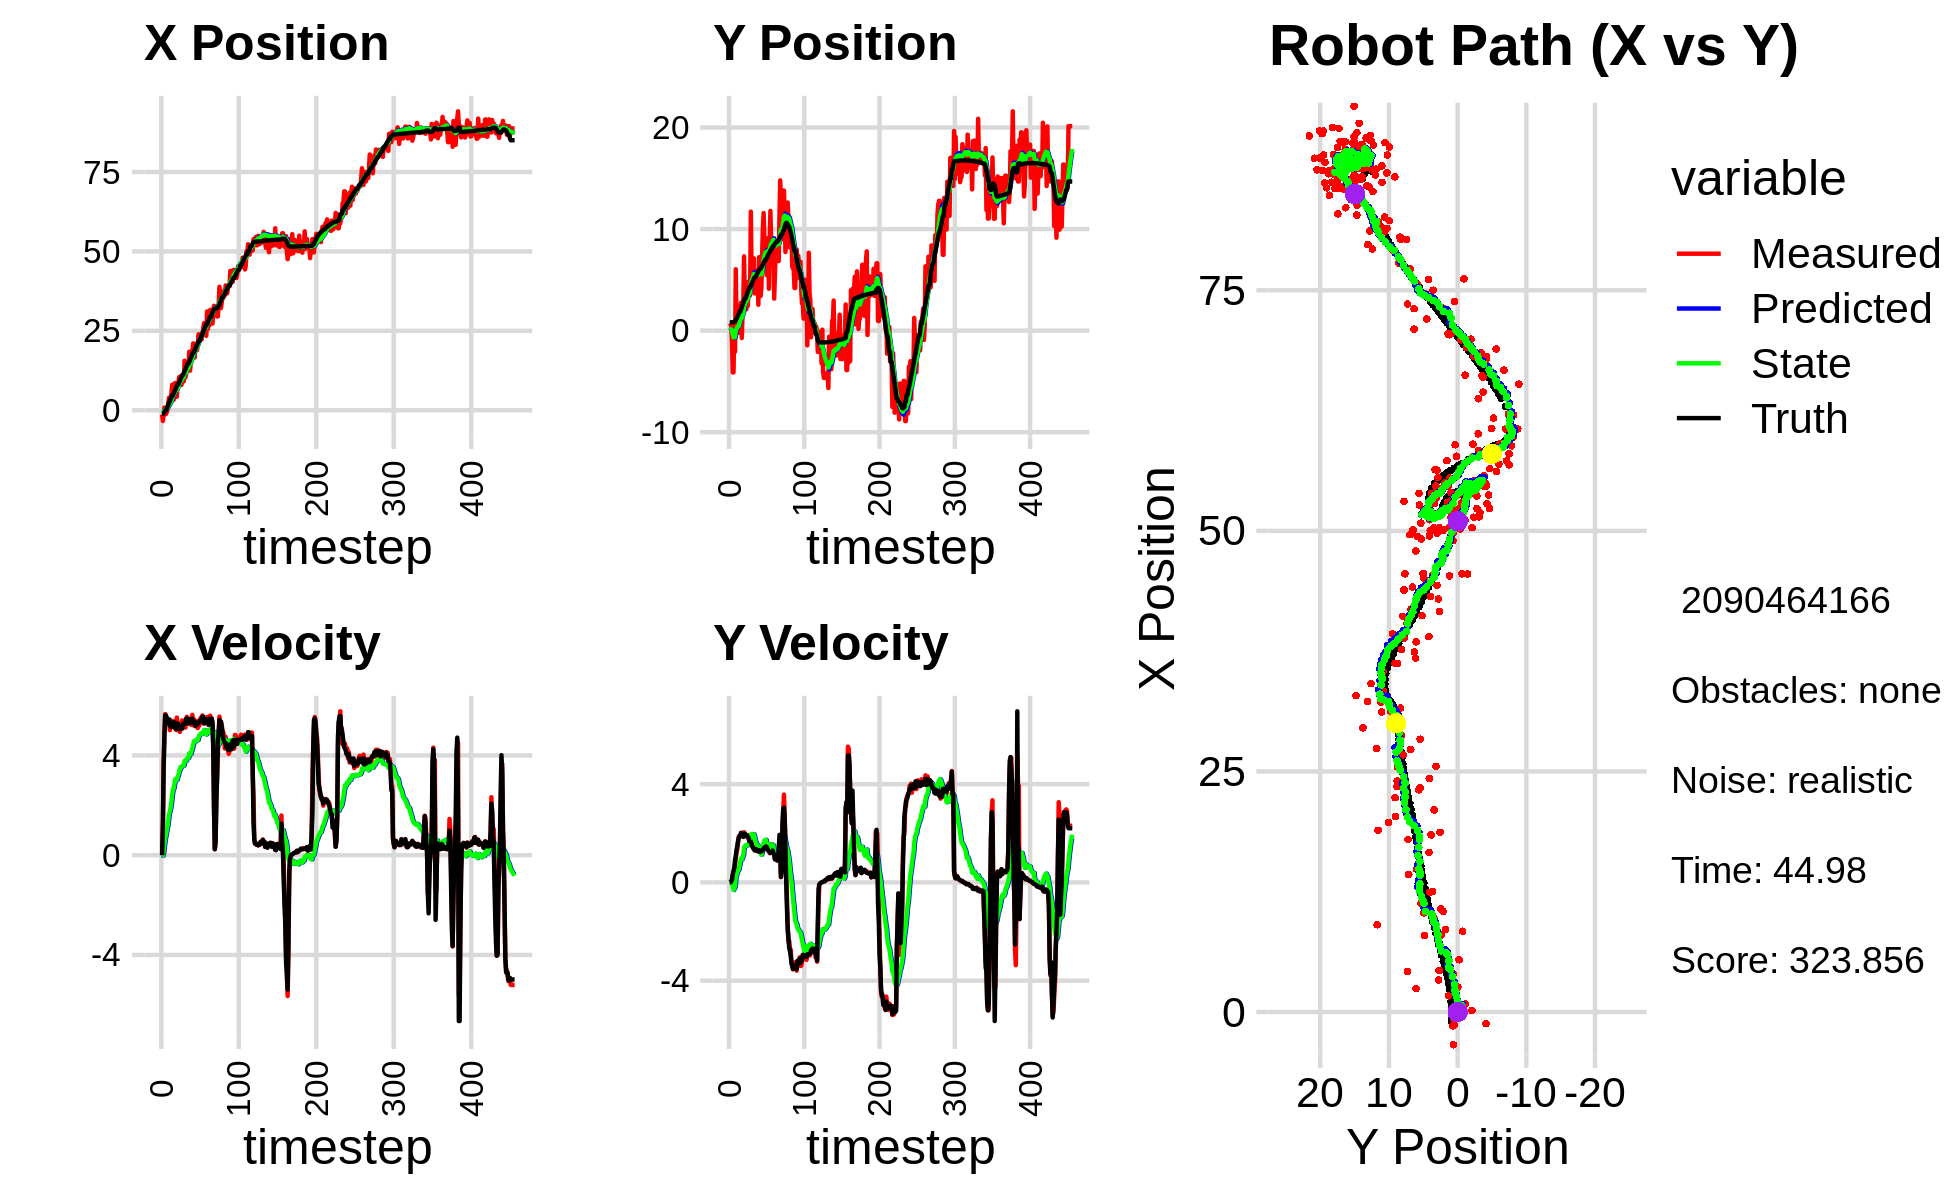

Values plotted in this chart, from the file beside it:
0.000000000000000000e+00, 0.000000000000000000e+00, 0.000000000000000000e+00, -0.000000000000000000e+00, 0.000000000000000000e+00, 0.000000000000000000e+00, 0.000000000000000000e+00, 0.000000000000000000e+00, 0.000000000000000000e+00, 0.000000000000000000e+00, 0.000000000000000000e+00, 0.000000000000000000e+00, -1.038951039745464655e+00, 8.150068530108965925e-01, 0.000000000000000000e+00, 0.000000000000000000e+00, 0.000000000000000000e+00, 2.338727645110338926e-04
-1.432549536494151399e+00, 7.189675643614386047e-01, 0.000000000000000000e+00, 0.000000000000000000e+00, 0.000000000000000000e+00, 0.000000000000000000e+00, 0.000000000000000000e+00, 0.000000000000000000e+00, -9.027960648578621516e-02, 5.910472189751357630e-02, -1.721865155836106026e-02, 1.835466984405684232e-02, -1.038951039745464655e+00, 8.150068530108965925e-01, 0.000000000000000000e+00, 0.000000000000000000e+00, 0.000000000000000000e+00, -1.432692079106345773e-04
-3.398985505154628939e+00, 6.176767357304210337e-01, 1.172999958554176603e+00, -2.139475211523687674e-04, -9.200147164162232605e-02, 6.094018888191925915e-02, -1.721865155836106026e-02, 1.835466984405684232e-02, -2.869565732772907385e-01, 1.072689001248550433e-01, -1.603807369127841637e-02, 3.592237142463042265e-02, -1.038951039745464655e+00, 8.150068530108965925e-01, 1.199999999999999956e+00, 1.000000000000000021e-03, 1.200000047683715820e+00, 1.823934580897912383e-04
-1.355193048817681323e+00, 4.897840637711332601e-01, 3.666992727156919152e+00, 7.331073906158052690e-03, -2.885603806464185905e-01, 1.108611372673180828e-01, -1.603807369127841637e-02, 3.592237142463042265e-02, -2.629083530342530839e-01, 1.425272186019091170e-01, 1.589511637855921533e-01, 4.849722143512127936e-02, -9.777861837753560881e-01, 8.150615411049449976e-01, 3.600000000000000089e+00, 4.200000000000000261e-02, 3.599999904632568359e+00, -1.999203348532319069e-03
8.272367710188559542e-01, -1.096786307781063563e+00, 5.002052930838169154e+00, 9.733088621430842358e-02, -2.470132366556938575e-01, 1.473769407454212366e-01, 1.589511637855921533e-01, 4.849722143512127936e-02, -9.963978255869365697e-03, 3.886338501785302491e-02, 4.470460383652826719e-01, -1.969108197403819649e-03, -6.460601091190111278e-01, 8.180944450760875286e-01, 4.799000000000000377e+00, 1.140000000000000041e-01, 4.800000190734863281e+00, -1.945573277771472931e-02
-1.200606227002662729e+00, -4.116056523619451291e+00, 5.660381355227259270e+00, 2.937846515959259275e-01, 3.474062558065890705e-02, 3.866647419811264363e-02, 4.470460383652826719e-01, -1.969108197403819649e-03, 1.230097030463461610e-01, -3.237153210680291382e-01, 6.609889162301039178e-01, -1.680396426491944928e-01, -5.604851257256946578e-02, 8.374437480448059246e-01, 5.607999999999999652e+00, 3.300000000000000155e-01, 5.618000030517578125e+00, -5.185538902878761292e-02
-1.200606227002662729e+00, -4.116056523619451291e+00, 5.597465837254588905e+00, 2.905192155117460873e-01, 1.891085946693565611e-01, -3.405192853329485625e-01, 6.609889162301039178e-01, -1.680396426491944928e-01, 2.618620515762899448e-01, -6.649412285383773380e-01, 8.391431431477393010e-01, -3.094958372985679995e-01, -5.604851257256946578e-02, 8.374437480448059246e-01, 5.597999999999999865e+00, 4.699999999999999734e-01, 5.618000030517578125e+00, -5.185538902878761292e-02
-7.029604913292841761e-01, 6.063487224506739492e-01, 5.361759520275083624e+00, 5.411609639493478729e-01, 3.457763658910638638e-01, -6.958908122682341268e-01, 8.391431431477393010e-01, -3.094958372985679995e-01, 4.344610615895064254e-01, -5.324431687602271257e-01, 9.976960731321097287e-01, -1.851241005601958201e-01, 5.863312479348833373e-01, 8.833884889169320020e-01, 5.496999999999999886e+00, 5.939999999999999725e-01, 5.528999805450439453e+00, -1.005890965461730957e-01
1.573195451524570521e-01, -2.072298870981217789e+00, 5.285777115273377902e+00, 6.929067047102975829e-01, 5.342306689027174205e-01, -5.509555788162466827e-01, 9.976960731321097287e-01, -1.851241005601958201e-01, 6.733082794435472085e-01, -6.497275416470884579e-01, 1.161505499564584820e+00, -1.964062416028996838e-01, 1.113179087433181724e+00, 9.432309998837061782e-01, 5.302999999999999936e+00, 9.130000000000000338e-01, 5.381000041961669922e+00, -1.303456574678421021e-01
2.440055250597794601e+00, 6.043350054279930994e+00, 5.412442055973486710e+00, 9.830926677138919212e-01, 7.894588294000056683e-01, -6.693681658073784568e-01, 1.161505499564584820e+00, -1.964062416028996838e-01, 1.107523869690409057e+00, 2.062407795483167661e-02, 1.395393833013085283e+00, 2.025234583384596110e-01, 1.735169291341040365e+00, 1.036907508464911531e+00, 5.275000000000000355e+00, 1.060999999999999943e+00, 5.381000041961669922e+00, -1.796768456697463989e-01
3.958262681449415954e+00, 6.740341624335911552e-01, 5.289611613160844605e+00, 1.231167133034231309e+00, 1.247063252991717608e+00, 4.087642378867763909e-02, 1.395393833013085283e+00, 2.025234583384596110e-01, 1.647764009688368780e+00, 1.511156699463874764e-01, 1.649625360075329228e+00, 2.988909915926259986e-01, 2.348988413825816579e+00, 1.162987067332740265e+00, 5.450999999999999623e+00, 1.314999999999999947e+00, 5.607999801635742188e+00, -2.286804467439651489e-01
1.686434149199886878e+00, 1.324890863079223102e+00, 5.017195399795365773e+00, 1.335894235783824602e+00, 1.812726545695901637e+00, 1.810047691056500818e-01, 1.649625360075329228e+00, 2.988909915926259986e-01, 1.936366831244087150e+00, 3.398138977737424904e-01, 1.764383408410036491e+00, 4.179350221934876042e-01, 2.972325205118524938e+00, 1.315590991062532078e+00, 5.261000000000000121e+00, 1.481999999999999984e+00, 5.607999801635742188e+00, -2.602256238460540771e-01
2.581433832229734993e+00, -3.050427272528551462e-02, 5.300835580641632738e+00, 1.647648160220359648e+00, 2.112805172085090888e+00, 3.816073999930912342e-01, 1.764383408410036491e+00, 4.179350221934876042e-01, 2.296031740007410171e+00, 4.018342710149328534e-01, 1.902715568298259274e+00, 4.733169541630454225e-01, 3.581333994687638800e+00, 1.489219858788724871e+00, 5.141000000000000014e+00, 1.669999999999999929e+00, 5.466000080108642578e+00, -3.013609051704406738e-01
5.433213233916283080e+00, -2.146068667463991442e-01, 5.397972134914392761e+00, 1.858649803975442882e+00, 2.486303296837236054e+00, 4.491659664312374067e-01, 1.902715568298259274e+00, 4.733169541630454225e-01, 2.893336149742864016e+00, 4.524410448133339702e-01, 2.130635057022260082e+00, 5.246321535372394651e-01, 4.073056101597848588e+00, 1.648813977380103379e+00, 5.280999999999999694e+00, 1.816000000000000059e+00, 5.584000110626220703e+00, -3.316090703010559082e-01
8.013399719502290353e+00, 2.408539368839882844e+00, 5.151950897825360975e+00, 1.885099099801969658e+00, 3.106399655445089891e+00, 5.049042601670579167e-01, 2.130635057022260082e+00, 5.246321535372394651e-01, 3.673838489971628984e+00, 7.507825385737012525e-01, 2.412923996718577602e+00, 6.936170544349298250e-01, 4.676604151472450788e+00, 1.863034560774586179e+00, 5.177999999999999936e+00, 1.895999999999999908e+00, 5.514999866485595703e+00, -3.507688641548156738e-01
8.013399719502290353e+00, 2.408539368839882844e+00, 5.153828979280331346e+00, 1.885786289903415236e+00, 3.915130889643486878e+00, 8.201442440171942128e-01, 2.412923996718577602e+00, 6.936170544349298250e-01, 4.396467258279282753e+00, 1.027767400268082776e+00, 2.649988581719544989e+00, 8.366772208626659380e-01, 4.676604151472450788e+00, 1.863034560774586179e+00, 5.169999999999999929e+00, 1.919999999999999929e+00, 5.514999866485595703e+00, -3.507688641548156738e-01
3.324403762302012399e+00, 2.760259225479493317e+00, 5.347891171474056904e+00, 2.003891370789991466e+00, 4.661466116451236985e+00, 1.111435122354349492e+00, 2.649988581719544989e+00, 8.366772208626659380e-01, 4.640050385444363990e+00, 1.323394124127926785e+00, 2.677656879020585468e+00, 9.800605981428178737e-01, 5.277918696200724291e+00, 2.085752799481952469e+00, 5.347999999999999865e+00, 2.020000000000000018e+00, 5.717000007629394531e+00, -3.585136234760284424e-01
8.398605704155832186e+00, -7.267513732471382326e-01, 5.258154411257255134e+00, 1.986819339049073596e+00, 4.907816073346422669e+00, 1.421400183942208573e+00, 2.677656879020585468e+00, 9.800605981428178737e-01, 5.324470288576103272e+00, 1.263879327520079254e+00, 2.878038071910790308e+00, 9.371397454983407815e-01, 5.892926096706586847e+00, 2.317537738506736833e+00, 5.108999999999999986e+00, 1.919000000000000039e+00, 5.458000183105468750e+00, -3.612712323665618896e-01
8.576535582285238490e+00, 1.777828289699802333e+00, 5.378037687433686820e+00, 2.011784236780497448e+00, 5.612274095767181947e+00, 1.357593302069913355e+00, 2.878038071910790308e+00, 9.371397454983407815e-01, 5.976062358349077286e+00, 1.447738091449584319e+00, 3.053171924126778958e+00, 1.016805331532234069e+00, 6.386546015374080731e+00, 2.503256871541442496e+00, 5.211000000000000298e+00, 1.935000000000000053e+00, 5.559000015258789062e+00, -3.579586148262023926e-01
4.317953467237896525e+00, 2.687461573210965682e+00, 5.025614632000998228e+00, 1.852007828961572011e+00, 6.281379550761755581e+00, 1.549418624602807659e+00, 3.053171924126778958e+00, 1.016805331532234069e+00, 6.172325485143508317e+00, 1.696658860322647566e+00, 3.034371111284357436e+00, 1.115880273996139982e+00, 6.979481577718148699e+00, 2.724087550592144691e+00, 5.073999999999999844e+00, 1.856999999999999984e+00, 5.403999805450439453e+00, -3.530719578266143799e-01
4.230068802239752124e+00, 7.309779717500616947e+00, 5.518228596171054434e+00, 2.042206428203971136e+00, 6.475762596271944282e+00, 1.808246887722261498e+00, 3.034371111284357436e+00, 1.115880273996139982e+00, 6.358328653054032387e+00, 2.375371097107531693e+00, 3.018128932394609443e+00, 1.420920183071854748e+00, 7.564698099816849819e+00, 2.938563896778274565e+00, 5.283000000000000362e+00, 1.963000000000000078e+00, 5.636000156402587891e+00, -3.544535338878631592e-01
8.457421004382633001e+00, 2.973296774780802121e+00, 5.291371225377472953e+00, 1.995098475810098693e+00, 6.660141546293493420e+00, 2.517463115414717123e+00, 3.018128932394609443e+00, 1.420920183071854748e+00, 6.904653941609018020e+00, 2.587416484313401988e+00, 3.137661093766997755e+00, 1.473550891818875330e+00, 8.168867945660487351e+00, 3.164310052283567209e+00, 5.275999999999999801e+00, 1.981999999999999984e+00, 5.636000156402587891e+00, -3.605645596981048584e-01
8.457421004382633001e+00, 2.973296774780802121e+00, 4.992883400424537044e+00, 1.882554377268044199e+00, 7.218420050985717928e+00, 2.734771573495289321e+00, 3.137661093766997755e+00, 1.473550891818875330e+00, 7.396191763541648534e+00, 2.776346270751804290e+00, 3.225744579225671149e+00, 1.506977148592848925e+00, 8.168867945660487351e+00, 3.164310052283567209e+00, 5.182000000000000384e+00, 1.923999999999999932e+00, 5.526999950408935547e+00, -3.605645596981048584e-01
1.044426584237289823e+01, 2.111427023415910043e+00, 5.152732661798403946e+00, 1.909023273386225794e+00, 7.718766221464215427e+00, 2.927043985611089028e+00, 3.225744579225671149e+00, 1.506977148592848925e+00, 8.033851654806994702e+00, 2.867830235509750025e+00, 3.365152237014212844e+00, 1.491528782408437337e+00, 8.760357737424985913e+00, 3.385424448952846443e+00, 5.054999999999999716e+00, 1.899999999999999911e+00, 5.400000095367431641e+00, -3.548086881637573242e-01
9.499268918971569775e+00, 3.366943581840761812e+00, 4.942815949874566961e+00, 1.862282247872067975e+00, 8.370366878508416875e+00, 3.016983113750593581e+00, 3.365152237014212844e+00, 1.491528782408437337e+00, 8.526963917830656214e+00, 3.067348804994738387e+00, 3.440432384316374659e+00, 1.527838736808811326e+00, 9.348101496483966599e+00, 3.604991509783527892e+00, 5.052999999999999936e+00, 1.905000000000000027e+00, 5.400000095367431641e+00, -3.603175580501556396e-01
1.071141326422869611e+01, 2.443241908421016184e+00, 5.238999721405126486e+00, 1.929448875630733307e+00, 8.871007156262294302e+00, 3.220132678675619697e+00, 3.440432384316374659e+00, 1.527838736808811326e+00, 9.099159538624302712e+00, 3.164544202456126332e+00, 3.543784226050533892e+00, 1.514118410441173568e+00, 9.930039286311096447e+00, 3.823588445079314280e+00, 5.104000000000000092e+00, 1.858000000000000096e+00, 5.431000232696533203e+00, -3.528712391853332520e-01
7.970497011631483275e+00, 4.824724926982812967e+00, 5.243662431628518306e+00, 1.775189514160215642e+00, 9.453537961229356412e+00, 3.315956043500243755e+00, 3.543784226050533892e+00, 1.514118410441173568e+00, 9.375473971317839883e+00, 3.471633676052038098e+00, 3.532859280639956800e+00, 1.597456815834648269e+00, 1.051956832395567076e+01, 4.033450676463369966e+00, 5.184000000000000163e+00, 1.804000000000000048e+00, 5.488999843597412109e+00, -3.264292180538177490e-01
9.804935335640040606e+00, 3.469420149077673265e+00, 5.406486883571452573e+00, 1.773696769162830256e+00, 9.728759899381834941e+00, 3.631379357635502902e+00, 3.532859280639956800e+00, 1.597456815834648269e+00, 9.797723772393357677e+00, 3.624019261238441647e+00, 3.577303940432352114e+00, 1.599624374285181005e+00, 1.110502517165398295e+01, 4.228598906755785869e+00, 5.078000000000000291e+00, 1.677999999999999936e+00, 5.526000022888183594e+00, -3.170045316219329834e-01
9.804935335640040606e+00, 3.469420149077673265e+00, 5.311469630967332378e+00, 1.742524623999439415e+00, 1.015545416643659316e+01, 3.783981698666959659e+00, 3.577303940432352114e+00, 1.599624374285181005e+00, 1.018066010795994458e+01, 3.760556930172657353e+00, 3.604099431857017866e+00, 1.592990445686260692e+00, 1.110502517165398295e+01, 4.228598906755785869e+00, 5.267999999999999794e+00, 1.675000000000000044e+00, 5.527999877929687500e+00, -3.170045316219329834e-01
9.070230841017634660e+00, 1.171119935770143528e+01, 5.270280701068575269e+00, 1.651565233177646697e+00, 1.054107005114564721e+01, 3.919855974741283333e+00, 3.604099431857017866e+00, 1.592990445686260692e+00, 1.046223179648735524e+01, 4.664585523299965786e+00, 3.592455458783598843e+00, 1.952647659859753304e+00, 1.170939528922478345e+01, 4.423150613418020960e+00, 5.277999999999999581e+00, 1.643999999999999906e+00, 5.527999877929687500e+00, -3.036802709102630615e-01
1.559604322886826822e+01, 5.606171204733167990e+00, 5.289313354876838069e+00, 1.606843764748823844e+00, 1.082147734236571424e+01, 4.859850289285940761e+00, 3.592455458783598843e+00, 1.952647659859753304e+00, 1.130840276589879245e+01, 4.915129913562000574e+00, 3.784211452304068413e+00, 1.968022359862973136e+00, 1.232480132548232810e+01, 4.613317563485117567e+00, 5.269000000000000128e+00, 1.550000000000000044e+00, 5.493000030517578125e+00, -2.949307858943939209e-01
1.030796730497170621e+01, 4.947926162250772641e+00, 5.116209052860898332e+00, 1.483689802880048925e+00, 1.168682391112919916e+01, 5.111932149548297666e+00, 3.784211452304068413e+00, 1.968022359862973136e+00, 1.160515008139525150e+01, 5.074196093774057559e+00, 3.768221472040629738e+00, 1.934257035582211737e+00, 1.283551299539294277e+01, 4.766374423218102230e+00, 5.290000000000000036e+00, 1.475999999999999979e+00, 5.493000030517578125e+00, -2.822554707527160645e-01
1.131940638975708957e+01, 5.320516093947885494e+00, 5.410077860100421354e+00, 1.410793905368921131e+00, 1.198197222859931443e+01, 5.267621797332278533e+00, 3.768221472040629738e+00, 1.934257035582211737e+00, 1.197478345786726628e+01, 5.248762934010848369e+00, 3.781824817895382829e+00, 1.908298089264351738e+00, 1.344439017712884876e+01, 4.934654785770568708e+00, 5.471000000000000085e+00, 1.393000000000000016e+00, 5.645999908447265625e+00, -2.550905346870422363e-01
1.429959948322559882e+01, 7.119799926183851824e+00, 5.550933104559006459e+00, 1.380412716727659861e+00, 1.235296593965680501e+01, 5.439592742937283454e+00, 3.781824817895382829e+00, 1.908298089264351738e+00, 1.258495127395930879e+01, 5.575505591022145602e+00, 3.881437836757761772e+00, 1.956497319947479552e+00, 1.407092559294823175e+01, 5.093866421562116109e+00, 5.477999999999999758e+00, 1.366999999999999993e+00, 5.645999908447265625e+00, -2.437370568513870239e-01
1.251469480971505099e+01, 3.670817329408408547e+00, 5.426525873510416709e+00, 1.337811817828853611e+00, 1.297309505763508497e+01, 5.771155323016893490e+00, 3.881437836757761772e+00, 1.956497319947479552e+00, 1.298084121494582277e+01, 5.542917390111817610e+00, 3.899213654014041630e+00, 1.826972389270583808e+00, 1.468696868364273200e+01, 5.246058537292433321e+00, 5.288000000000000256e+00, 1.302000000000000046e+00, 5.446000099182128906e+00, -2.417119294404983521e-01
1.251469480971505099e+01, 3.670817329408408547e+00, 5.279915478429684228e+00, 1.301667676304899324e+00, 1.337076258034722720e+01, 5.725614629038876302e+00, 3.899213654014041630e+00, 1.826972389270583808e+00, 1.333733712977679708e+01, 5.505981610360549894e+00, 3.900799961669507709e+00, 1.704602319759710216e+00, 1.468696868364273200e+01, 5.246058537292433321e+00, 5.285999999999999588e+00, 1.308000000000000052e+00, 5.446000099182128906e+00, -2.417119294404983521e-01
1.839868700487065922e+01, 3.868050053174368230e+00, 5.479287419701032391e+00, 1.370149882558546084e+00, 1.372741712594374874e+01, 5.676441842336521049e+00, 3.900799961669507709e+00, 1.704602319759710216e+00, 1.419742402049914354e+01, 5.488983997771399892e+00, 4.081333816922951385e+00, 1.603841598633789056e+00, 1.519271361818825739e+01, 5.371275498945442983e+00, 5.450000000000000178e+00, 1.354000000000000092e+00, 5.614999771118164062e+00, -2.400744557380676270e-01
1.244283020458459710e+01, 4.045918300231824638e+00, 5.419967053894406916e+00, 1.326784188652684993e+00, 1.460555740219143850e+01, 5.649368157634778953e+00, 4.081333816922951385e+00, 1.603841598633789056e+00, 1.445312626415403301e+01, 5.484046845590228259e+00, 4.040710108796403688e+00, 1.515561441603680226e+00, 1.581890571059632755e+01, 5.526824071537998151e+00, 5.312999999999999723e+00, 1.284000000000000030e+00, 5.466000080108642578e+00, -2.400744557380676270e-01
1.484584498352343473e+01, 5.981005593420032795e+00, 5.241279464206008321e+00, 1.261692655550020081e+00, 1.485719727503367338e+01, 5.635602989750596592e+00, 4.040710108796403688e+00, 1.515561441603680226e+00, 1.489375109647006035e+01, 5.656915606298646537e+00, 4.065010370569034137e+00, 1.517596123471928848e+00, 1.643436324536557080e+01, 5.675984455684027097e+00, 5.314000000000000057e+00, 1.282000000000000028e+00, 5.466000080108642578e+00, -2.362277954816818237e-01
1.867995333635723654e+01, 2.549221827675629548e+00, 5.226100465114159377e+00, 1.256383272944037177e+00, 1.530025213352696412e+01, 5.808675218645839244e+00, 4.065010370569034137e+00, 1.517596123471928848e+00, 1.564000519529510846e+01, 5.486394070783002341e+00, 4.194850270141543547e+00, 1.354511809972353431e+00, 1.704457938604067024e+01, 5.823041989314673650e+00, 5.315000000000000391e+00, 1.278999999999999915e+00, 5.466000080108642578e+00, -2.359283566474914551e-01
1.792962256007184152e+01, 7.227257205569009635e+00, 5.628901147233229985e+00, 1.343444434946176269e+00, 1.605949022230926460e+01, 5.621845251780237973e+00, 4.194850270141543547e+00, 1.354511809972353431e+00, 1.627199745781409845e+01, 5.774209249595036120e+00, 4.282665346233621939e+00, 1.427268829703838726e+00, 1.767071235149139241e+01, 5.973146034885726152e+00, 5.474000000000000199e+00, 1.308000000000000052e+00, 5.627999782562255859e+00, -2.342861294746398926e-01
2.100471365385416789e+01, 3.409163786845594846e+00, 5.374178242474357603e+00, 1.256013458370578428e+00, 1.670026399243745985e+01, 5.916936132565419726e+00, 4.282665346233621939e+00, 1.427268829703838726e+00, 1.712035239113742691e+01, 5.670336669501681470e+00, 4.439408615081937626e+00, 1.303409699168711633e+00, 1.817528617339808861e+01, 6.093074871876021703e+00, 5.312999999999999723e+00, 1.235999999999999988e+00, 5.453999996185302734e+00, -2.295916378498077393e-01
2.100471365385416789e+01, 3.409163786845594846e+00, 5.197927562454842665e+00, 1.214821444231212411e+00, 1.756429325264561925e+01, 5.800677639418552189e+00, 4.439408615081937626e+00, 1.303409699168711633e+00, 1.789634135216018151e+01, 5.568918673882328640e+00, 4.562144434042898489e+00, 1.189340864191489988e+00, 1.817528617339808861e+01, 6.093074871876021703e+00, 5.357999999999999652e+00, 1.252000000000000002e+00, 5.502999782562255859e+00, -2.295916378498077393e-01
1.658454382352358536e+01, 4.155279709266649135e+00, 5.423591674583141398e+00, 1.277434008068261795e+00, 1.835255579556447003e+01, 5.687852760301477240e+00, 4.562144434042898489e+00, 1.189340864191489988e+00, 1.822072009318181429e+01, 5.545938085416942442e+00, 4.524486476989046047e+00, 1.124086051475214676e+00, 1.878706443244143287e+01, 6.235827996231760650e+00, 5.355000000000000426e+00, 1.266999999999999904e+00, 5.502999782562255859e+00, -2.313168644905090332e-01
2.061000740463193992e+01, 7.460464311960451234e+00, 5.170162193876131518e+00, 1.249472454113449427e+00, 1.867316874088071899e+01, 5.658346690564464154e+00, 4.524486476989046047e+00, 1.124086051475214676e+00, 1.886668353308401791e+01, 5.835659858659159482e+00, 4.597779298865202868e+00, 1.213215130257340846e+00, 1.939270865888614637e+01, 6.380014492918578028e+00, 5.190999999999999837e+00, 1.278999999999999915e+00, 5.346000194549560547e+00, -2.371233105659484863e-01
1.968939855655722582e+01, 1.006368072286376325e+01, 5.236637721472852114e+00, 1.309972068661171996e+00, 1.932646146297053846e+01, 5.956981371684893389e+00, 4.597779298865202868e+00, 1.213215130257340846e+00, 1.937868397844010104e+01, 6.352429314376388803e+00, 4.621928966057159194e+00, 1.406090511785397679e+00, 1.998527991703135598e+01, 6.524928167080444652e+00, 5.233999999999999986e+00, 1.352999999999999980e+00, 5.406000137329101562e+00, -2.451247125864028931e-01
1.887828719552548407e+01, 1.157762916300880107e+01, 5.223721472581294378e+00, 1.360564376837027023e+00, 1.984087687504581865e+01, 6.493038365554928859e+00, 4.621928966057159194e+00, 1.406090511785397679e+00, 1.977320811079951568e+01, 6.975112787023583394e+00, 4.604156005683814001e+00, 1.635940942916833230e+00, 2.048289763864322666e+01, 6.651466919857453419e+00, 5.233999999999999986e+00, 1.352999999999999980e+00, 5.406000137329101562e+00, -2.547977864742279053e-01
2.031851905529556390e+01, 9.054879976712877365e+00, 5.099142221350734694e+00, 1.362362403277517897e+00, 2.023362371136789761e+01, 7.138706881315266983e+00, 4.604156005683814001e+00, 1.635940942916833230e+00, 2.025645784191211263e+01, 7.308690454567790873e+00, 4.616730777837613431e+00, 1.708677833674727919e+00, 2.107921206951660054e+01, 6.809206081757705142e+00, 5.299000000000000377e+00, 1.417000000000000037e+00, 5.485000133514404297e+00, -2.610767483711242676e-01
2.389722406861915616e+01, 8.162141754399293347e+00, 5.383763313755145496e+00, 1.470595770719421935e+00, 2.071813091969587362e+01, 7.479558237935263421e+00, 4.616730777837613431e+00, 1.708677833674727919e+00, 2.102629556144393774e+01, 7.533699021121762485e+00, 4.730611781975963659e+00, 1.726974021125520231e+00, 2.168488013672621406e+01, 6.971842839271991998e+00, 5.293999999999999595e+00, 1.435000000000000053e+00, 5.504000186920166016e+00, -2.666490674018859863e-01
2.389722406861915616e+01, 8.162141754399293347e+00, 5.194690458636046948e+00, 1.418949789109198667e+00, 2.149935673964153438e+01, 7.706396423234314952e+00, 4.730611781975963659e+00, 1.726974021125520231e+00, 2.172821784235213016e+01, 7.735749367801962428e+00, 4.814143787527685348e+00, 1.731119004500514924e+00, 2.168488013672621406e+01, 6.971842839271991998e+00, 5.378000000000000114e+00, 1.463999999999999968e+00, 5.573999881744384766e+00, -2.666490674018859863e-01
2.330202233763328934e+01, 5.465736224339579508e+00, 5.453216771897576365e+00, 1.478150167048990715e+00, 2.220963222110489710e+01, 7.908861268252014298e+00, 4.814143787527685348e+00, 1.731119004500514924e+00, 2.232699517928671185e+01, 7.664697483697013425e+00, 4.860731484842616190e+00, 1.605796454572137710e+00, 2.229603373982316938e+01, 7.138988568156765524e+00, 5.384000000000000341e+00, 1.443000000000000060e+00, 5.573999881744384766e+00, -2.646997570991516113e-01
2.309523101145980206e+01, 5.648735478105010088e+00, 5.515655084593491075e+00, 1.433927696894260251e+00, 2.281306832777097426e+01, 7.825277129154227573e+00, 4.860731484842616190e+00, 1.605796454572137710e+00, 2.285839750810226434e+01, 7.610194467794952011e+00, 4.882553862186024496e+00, 1.497045248996451194e+00, 2.291601932033336908e+01, 7.304441048212623855e+00, 5.429000000000000270e+00, 1.379000000000000004e+00, 5.600999832153320312e+00, -2.543438374996185303e-01
2.227076888041998615e+01, 9.109157397621983066e+00, 5.402945279063450457e+00, 1.329014580335494466e+00, 2.334665289432086510e+01, 7.759898992694597375e+00, 4.882553862186024496e+00, 1.497045248996451194e+00, 2.326635769890217631e+01, 7.880713235180648368e+00, 4.859707094453355580e+00, 1.549594415237806500e+00, 2.343406188473728591e+01, 7.436000420875809702e+00, 5.397000000000000242e+00, 1.290999999999999925e+00, 5.548999786376953125e+00, -2.411912381649017334e-01
2.426523978968401352e+01, 4.123324228660611546e+00, 5.603873068419026104e+00, 1.310203400340156366e+00, 2.375232840834751258e+01, 8.035672676704429307e+00, 4.859707094453355580e+00, 1.549594415237806500e+00, 2.382099887162253893e+01, 7.652230872044451182e+00, 4.890411150660080253e+00, 1.357878997640604490e+00, 2.405263221239206928e+01, 7.584666325632830386e+00, 5.552999999999999936e+00, 1.266999999999999904e+00, 5.696000099182128906e+00, -2.296774834394454956e-01
2.544634056043977921e+01, 8.738277627663473268e+00, 5.294091341326232047e+00, 1.189148499139011328e+00, 2.431003998668854749e+01, 7.788018771808511431e+00, 4.890411150660080253e+00, 1.357878997640604490e+00, 2.442402197784809204e+01, 7.870808905154264679e+00, 4.933550686697743437e+00, 1.392160113516062170e+00, 2.468416297438635354e+01, 7.729454114432782852e+00, 5.557000000000000384e+00, 1.247999999999999998e+00, 5.696000099182128906e+00, -2.209508717060089111e-01
2.738368952202099393e+01, 1.178907067971425526e+01, 5.486286060359833350e+00, 1.241487117895863523e+00, 2.491737704651786700e+01, 8.010024916505871673e+00, 4.933550686697743437e+00, 1.392160113516062170e+00, 2.515484018359269314e+01, 8.362991263362211214e+00, 5.020694827719188957e+00, 1.556665093842981573e+00, 2.530967223616539741e+01, 7.869668556695367911e+00, 5.283999999999999808e+00, 1.197000000000000064e+00, 5.416999816894531250e+00, -2.225411534309387207e-01
2.400176656212797965e+01, 8.787935449691602230e+00, 5.427104131085736860e+00, 1.226636944515566263e+00, 2.565690966636461212e+01, 8.518657772746509593e+00, 5.020694827719188957e+00, 1.556665093842981573e+00, 2.552134392062567159e+01, 8.529252568247748911e+00, 4.977732183925176024e+00, 1.551099056426485268e+00, 2.581502139572489796e+01, 7.984377933883449963e+00, 5.370000000000000107e+00, 1.215000000000000080e+00, 5.506000041961669922e+00, -2.222855836153030396e-01
2.400176656212797965e+01, 8.787935449691602230e+00, 5.290729106252758385e+00, 1.252658104095436764e+00, 2.601911713901818857e+01, 8.684362473890397283e+00, 4.977732183925176024e+00, 1.551099056426485268e+00, 2.584831779547585384e+01, 8.680619125606664710e+00, 4.921746752345991460e+00, 1.539672310159840629e+00, 2.643540275043281440e+01, 8.126603676964816003e+00, 5.363999999999999879e+00, 1.241999999999999993e+00, 5.506000041961669922e+00, -2.324836850166320801e-01
2.342713177176698380e+01, 8.815055026042170283e+00, 5.431826543628809567e+00, 1.272989142673696561e+00, 2.634049247071045130e+01, 8.834586356622649461e+00, 4.921746752345991460e+00, 1.539672310159840629e+00, 2.609562141798961576e+01, 8.820568986894445018e+00, 4.842071260110609288e+00, 1.524340486091160685e+00, 2.707054793808771720e+01, 8.277100160271753992e+00, 5.458000000000000185e+00, 1.294000000000000039e+00, 5.609000205993652344e+00, -2.302029728889465332e-01
3.109686744151943216e+01, 8.778409613696140923e+00, 5.539898434341740341e+00, 1.298316597886187695e+00, 2.657982854400067652e+01, 8.973003035503561264e+00, 4.842071260110609288e+00, 1.524340486091160685e+00, 2.700496614963578068e+01, 8.944170102932618605e+00, 4.995231800500223862e+00, 1.503211620450561226e+00, 2.707054793808771720e+01, 8.277100160271753992e+00, 5.402999999999999581e+00, 1.205999999999999961e+00, 5.535999774932861328e+00, -2.302029728889465332e-01
2.551993477313582659e+01, 3.151339127756147551e+00, 5.384481621041475208e+00, 1.155165068960262387e+00, 2.750448932968580351e+01, 9.094491264977675016e+00, 4.995231800500223862e+00, 1.503211620450561226e+00, 2.733897767507598076e+01, 8.512726300487644338e+00, 4.941810614622711206e+00, 1.212826454611451332e+00, 2.769503867584868573e+01, 8.419087006886252667e+00, 5.418000000000000149e+00, 1.135000000000000009e+00, 5.535999774932861328e+00, -2.113326042890548706e-01
... 396 more rows
